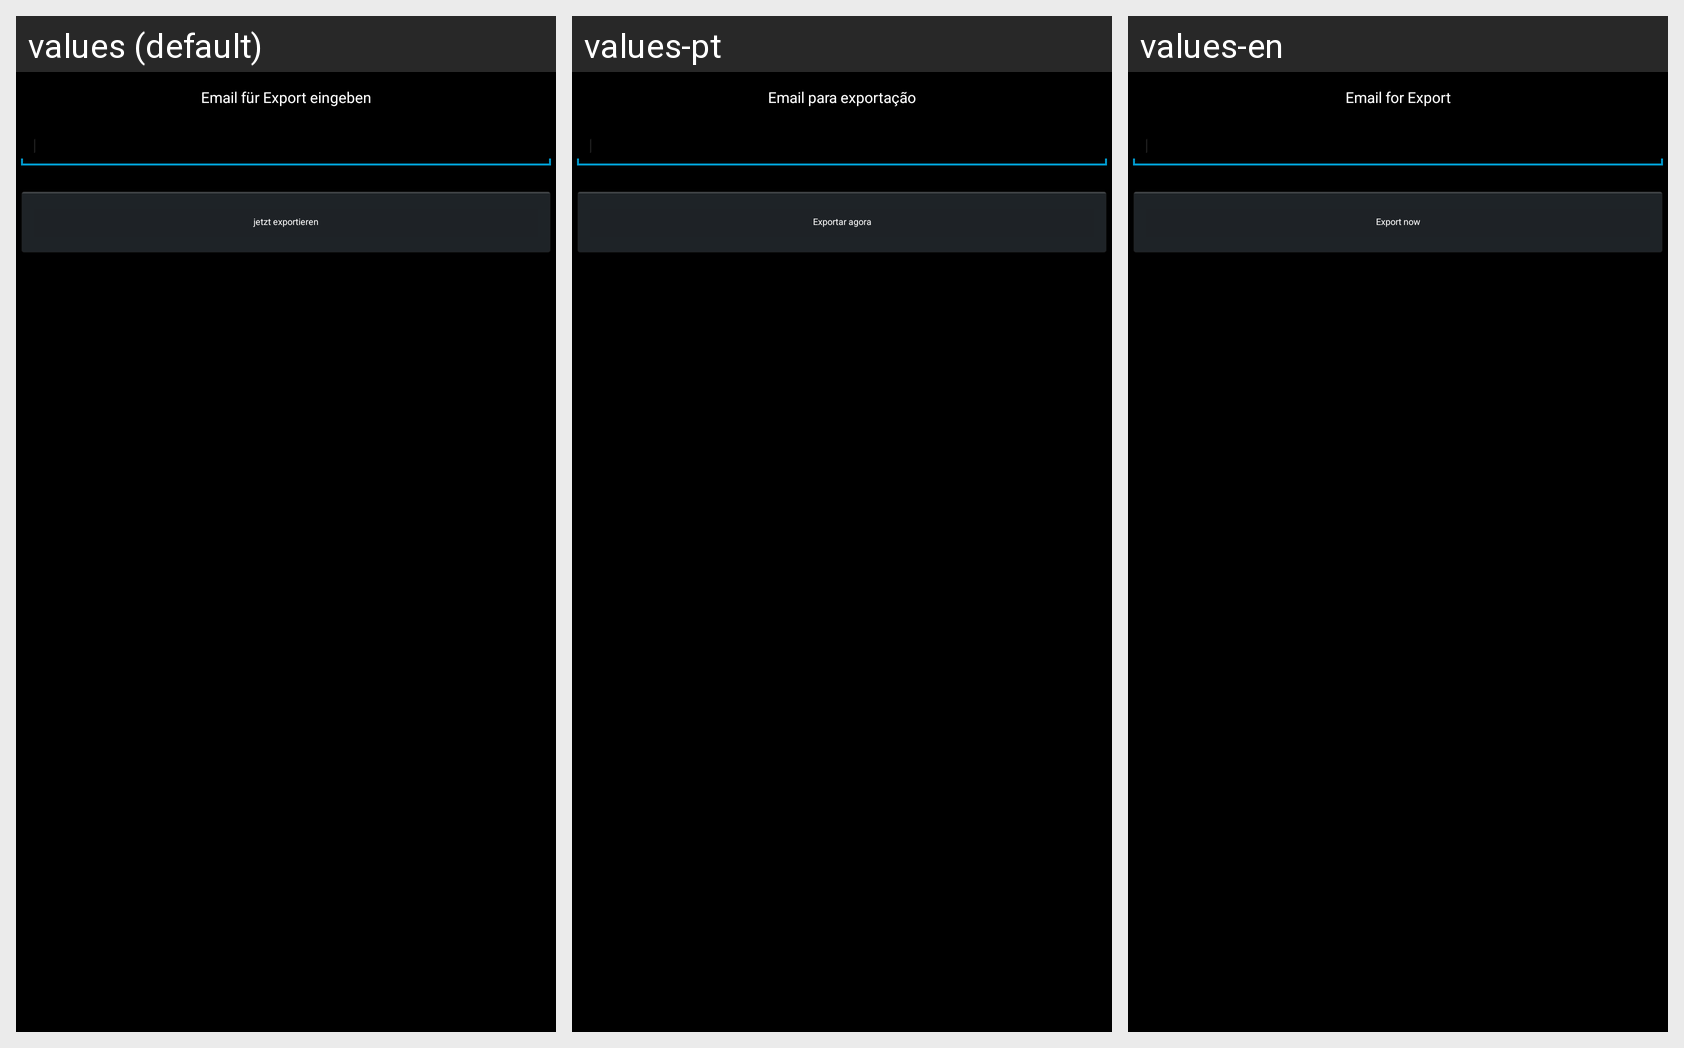

Translations of the strings shown on this Android screen, per locale in the grid:
Android screen res/layout/dialog_export.xml rendered under 3 locales, left to right: values (default), values-pt, values-en. Device: Nexus 5 (rendered at 1080×1920; each locale shown at half size, 540×960, under a caption strip naming it); theme AppTheme.
Strings drawn on this screen, with the default value and each locale's value (text and hints the layout hard-codes, and strings that could not be matched under every locale, appear in the picture but are not listed):

email_fuer_export_eingeben
  values: Email für Export eingeben
  values-pt: Email para exportação
  values-en: Email for Export

jetzt_exportieren
  values: jetzt exportieren
  values-pt: Exportar agora
  values-en: Export now
